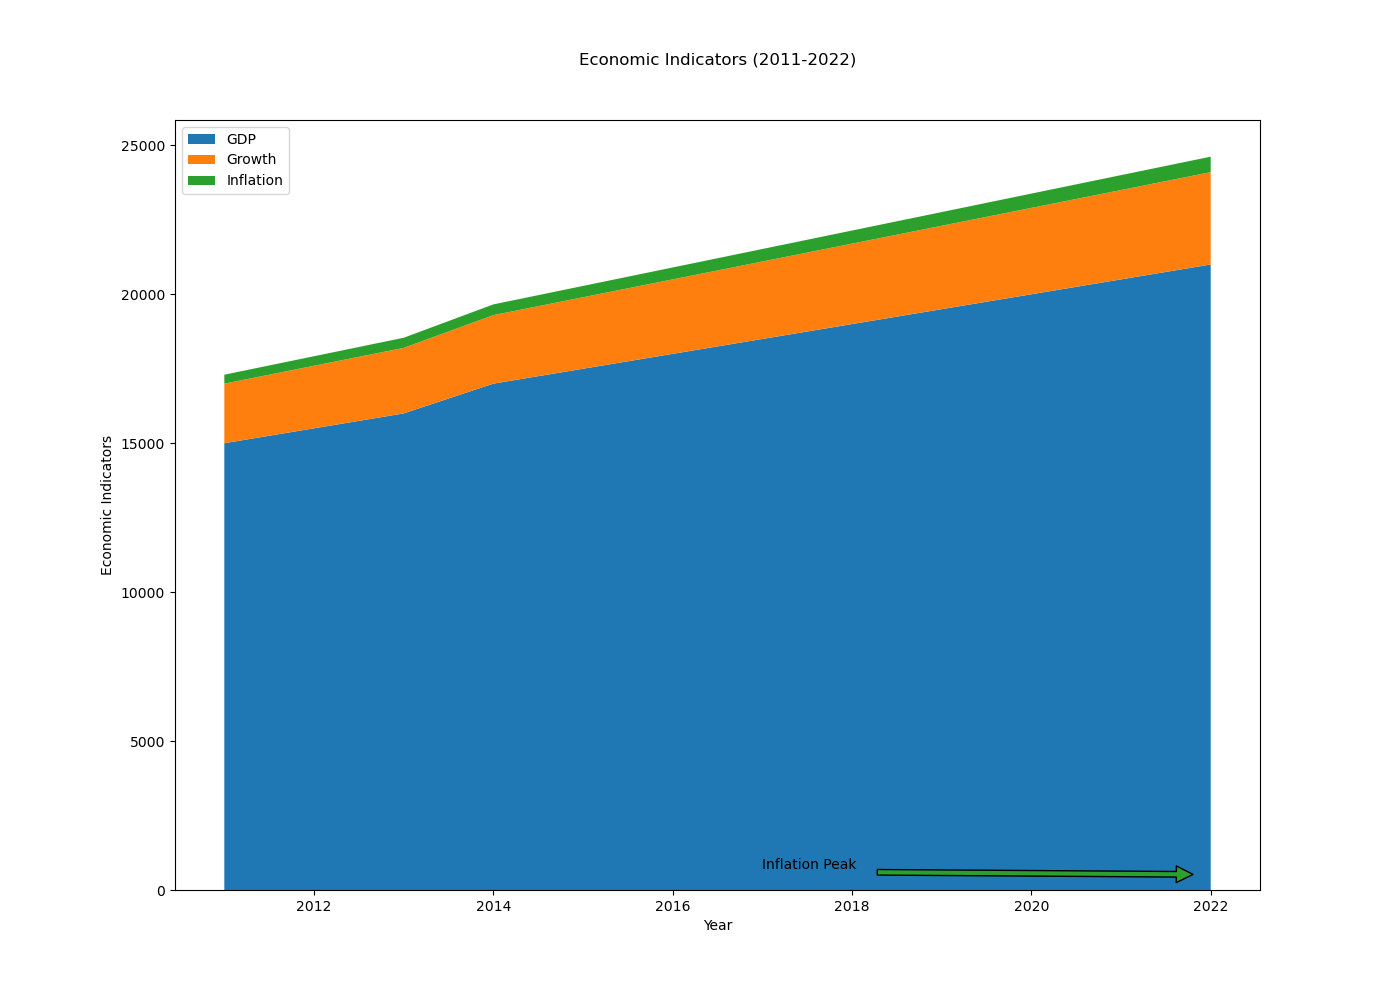

The file beside this chart, header and first rows:
Year, GDP, Growth, Inflation
2011, 15000, 2000, 300
2012, 15500, 2100, 320
2013, 16000, 2200, 340
2014, 17000, 2300, 360
2015, 17500, 2400, 380
2016, 18000, 2500, 400
2017, 18500, 2600, 420
2018, 19000, 2700, 440
2019, 19500, 2800, 460
2020, 20000, 2900, 480
2021, 20500, 3000, 500
2022, 21000, 3100, 520
